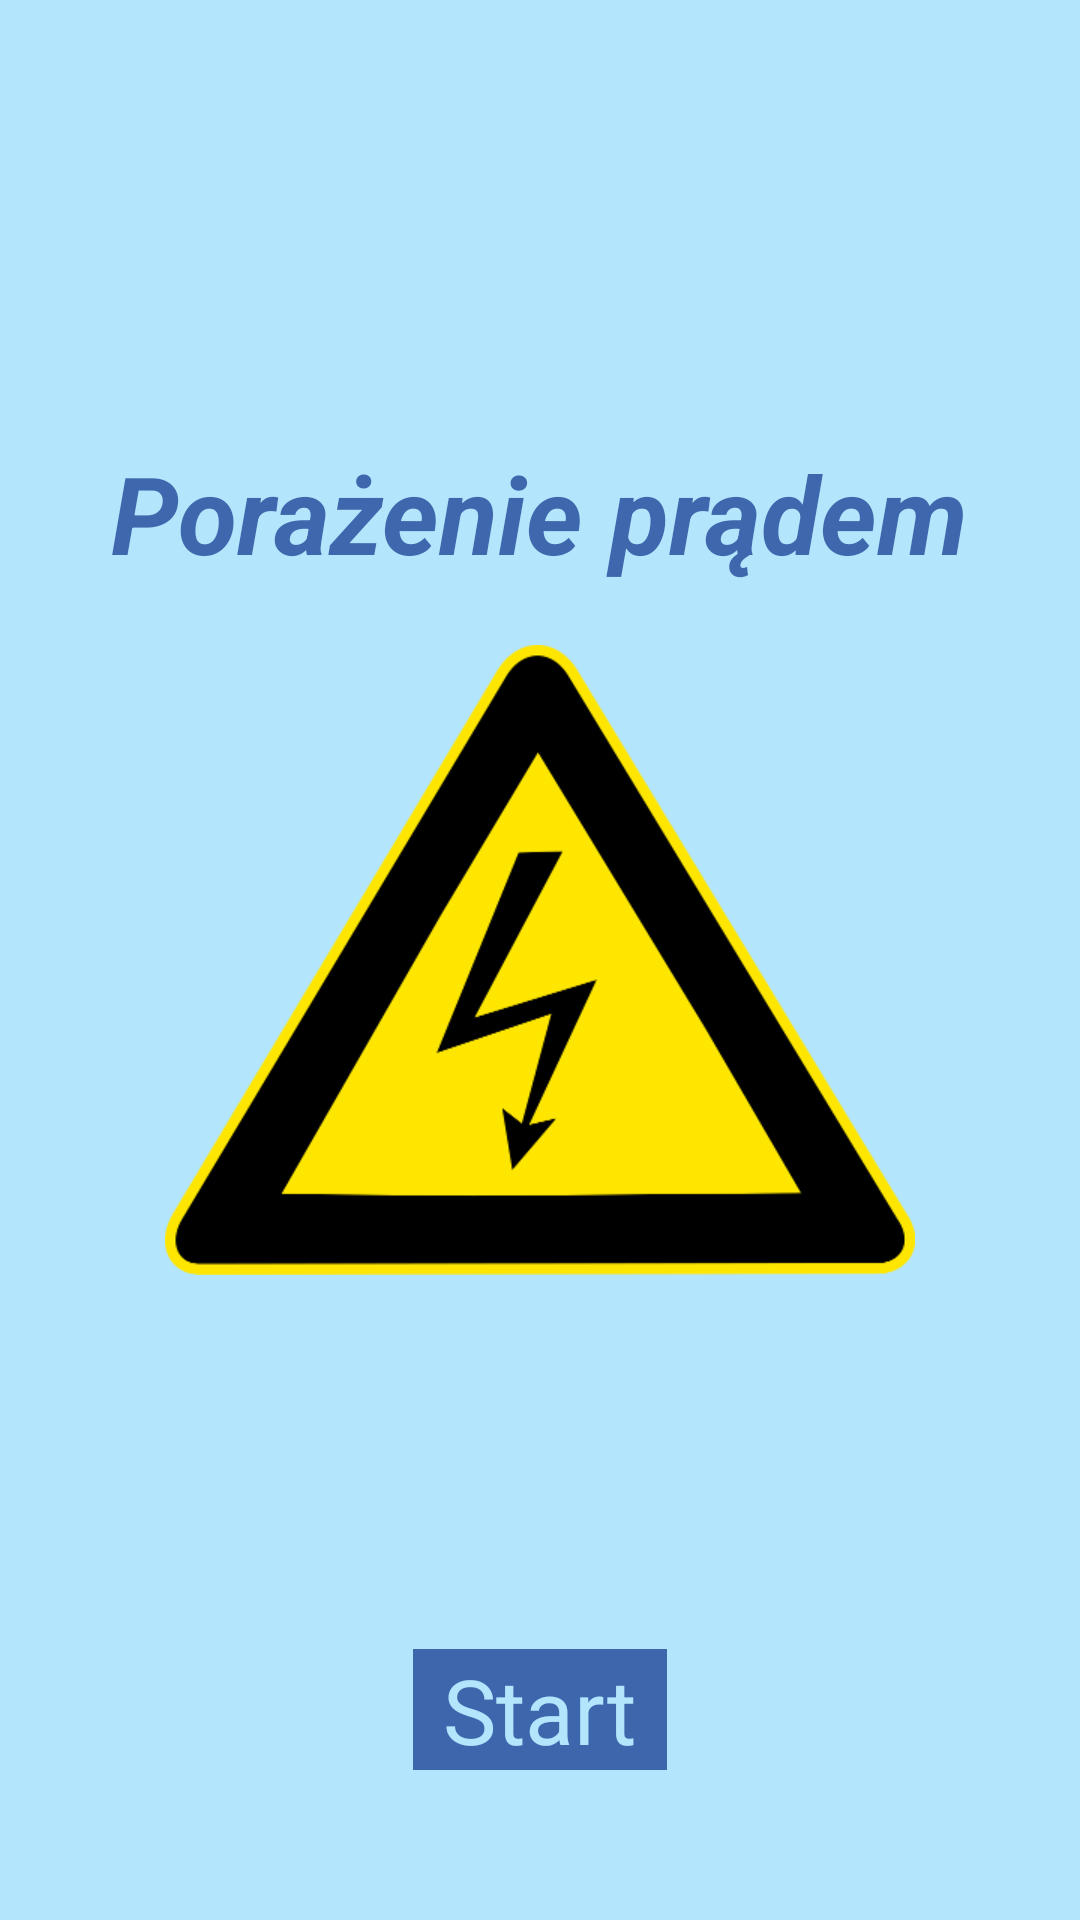

Produce the Android XML layout that renders to this screen, including the resource entries it uses.
<!-- AndroidManifest.xml: application theme ToTheRescueStyle -->
<!-- res/layout/activity_electrocution_main.xml -->
<RelativeLayout xmlns:android="http://schemas.android.com/apk/res/android"
    xmlns:tools="http://schemas.android.com/tools" android:layout_width="match_parent"
    android:layout_height="match_parent" android:paddingLeft="@dimen/activity_horizontal_margin"
    android:paddingRight="@dimen/activity_horizontal_margin"
    android:paddingTop="36dp"
    android:paddingBottom="@dimen/activity_vertical_margin"
    tools:context="com.rescue.totherescue.MainActivity"
    android:background="@color/lightblue">

    <TextView
        android:layout_width="wrap_content"
        android:layout_height="wrap_content"
        android:text="@string/porazenie"
        android:id="@+id/textView_step_brief"
        android:textStyle="bold|italic"
        android:textSize="36sp"
        android:textColor="@color/strongblue"
        android:layout_above="@+id/imageView_photo"
        android:layout_centerHorizontal="true" />

    <ImageView
        android:layout_width="250dp"
        android:layout_height="250dp"
        android:src="@drawable/eletrcocution"
        android:id="@+id/imageView_photo"
        android:layout_centerVertical="true"
        android:layout_centerHorizontal="true" />

    <Button
        android:layout_width="wrap_content"
        android:layout_height="wrap_content"
        android:text="@string/start_text"
        android:id="@+id/button_start"
        android:textSize="30dp"
        android:background="@color/strongblue"
        android:textColor="@color/lightblue"
        android:paddingLeft="10dp"
        android:paddingRight="10dp"
        android:layout_alignParentBottom="true"
        android:layout_centerHorizontal="true"
        android:layout_marginBottom="50dp" />

</RelativeLayout>
<!-- resources referenced by this layout -->
<resources>
  <item name="lightblue" type="color">#FFB3E5FC</item>
  <item name="strongblue" type="color">#a6002383</item>
  <!-- drawable eletrcocution: png bitmap (drawable, 23890 bytes) -->
  <string name="porazenie">Porażenie prądem</string>
  <string name="start_text">Start</string>
</resources>
